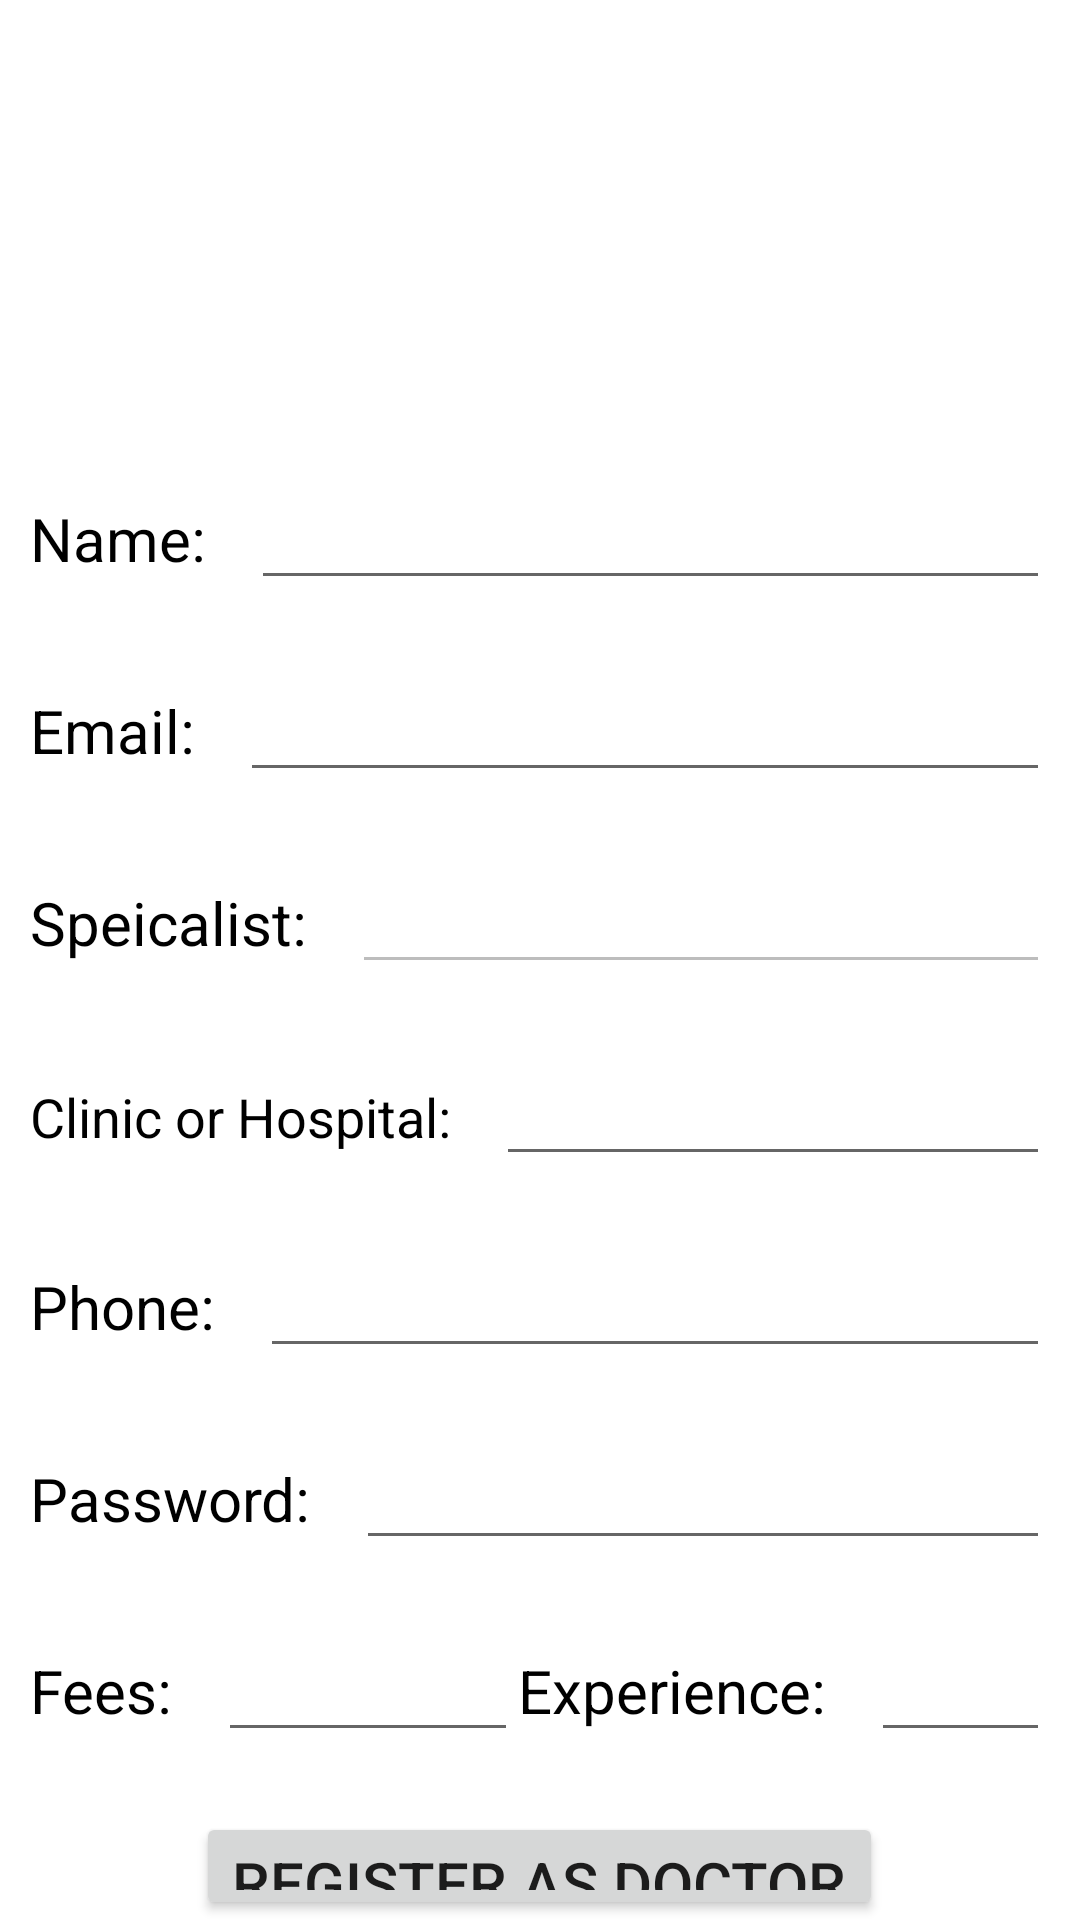

Write the Android layout XML for this screen, with the resource values it uses.
<!-- AndroidManifest.xml: application theme Theme.Doctor -->
<!-- res/layout/activity_register_doctor.xml -->
<?xml version="1.0" encoding="utf-8"?>
<LinearLayout xmlns:android="http://schemas.android.com/apk/res/android"
    xmlns:app="http://schemas.android.com/apk/res-auto"
    xmlns:tools="http://schemas.android.com/tools"
    android:layout_width="match_parent"
    android:layout_height="match_parent"
    android:orientation="vertical"
    tools:context=".RegisterDoctor">

    <LinearLayout
        android:layout_width="match_parent"
        android:layout_height="wrap_content"
        android:layout_marginTop="30dp"
        android:orientation="horizontal">

        <ImageView
            android:id="@+id/drProfile"
            android:layout_width="138dp"
            android:layout_height="116dp"
            android:layout_weight="1"
            android:src="@drawable/profile" />
    </LinearLayout>

    <LinearLayout
        android:layout_width="match_parent"
        android:layout_height="wrap_content"
        android:layout_margin="10dp"
        android:orientation="horizontal">

        <TextView
            android:id="@+id/tv_drname"
            android:layout_width="wrap_content"
            android:layout_height="wrap_content"
            android:text="Name:"
            android:textColor="@color/black"
            android:textSize="20sp" />

        <EditText
            android:id="@+id/ed_drname"
            android:layout_width="match_parent"
            android:layout_height="wrap_content"
            android:layout_marginLeft="15dp"
            android:ems="10"
            android:inputType="textPersonName"
            android:textColor="#919191"
            android:textSize="20sp" />
    </LinearLayout>

    <LinearLayout
        android:layout_width="match_parent"
        android:layout_height="wrap_content"
        android:layout_margin="10dp"
        android:orientation="horizontal">

        <TextView
            android:id="@+id/tv_emailAddress"
            android:layout_width="wrap_content"
            android:layout_height="wrap_content"
            android:text="Email:"
            android:textColor="@color/black"
            android:textSize="20sp" />

        <EditText
            android:id="@+id/ed_emailAddress"
            android:layout_width="match_parent"
            android:layout_height="wrap_content"
            android:layout_marginLeft="15dp"
            android:ems="10"
            android:inputType="textEmailAddress"
            android:textColor="#919191"
            android:textSize="20sp" />
    </LinearLayout>

    <LinearLayout
        android:layout_width="match_parent"
        android:layout_height="wrap_content"
        android:layout_margin="10dp"
        android:orientation="horizontal">

        <TextView
            android:id="@+id/tv_specialist"
            android:layout_width="wrap_content"
            android:layout_height="wrap_content"
            android:text="Speicalist:"
            android:textColor="@color/black"
            android:textSize="20sp" />

        <EditText
            android:id="@+id/ed_specialist"
            android:layout_width="wrap_content"
            android:layout_height="wrap_content"
            android:layout_marginLeft="15dp"
            android:ems="10"
            android:enabled="false"
            android:inputType="text"
            android:textColor="#919191"
            android:textSize="20sp" />

        <Spinner
            android:id="@+id/spinner_specialist"
            android:layout_width="wrap_content"
            android:layout_height="wrap_content"
            android:gravity="center"/>
    </LinearLayout>

    <LinearLayout
        android:layout_width="match_parent"
        android:layout_height="wrap_content"
        android:layout_margin="10dp"
        android:orientation="horizontal">

        <TextView
            android:id="@+id/tv_location"
            android:layout_width="wrap_content"
            android:layout_height="wrap_content"
            android:text="Clinic or Hospital:"
            android:textColor="@color/black"
            android:textSize="18sp" />

        <EditText
            android:id="@+id/ed_location"
            android:layout_width="match_parent"
            android:layout_height="wrap_content"
            android:layout_marginLeft="15dp"
            android:ems="10"
            android:inputType="textPersonName"
            android:textColor="#919191"
            android:textSize="20sp" />
    </LinearLayout>

    <LinearLayout
        android:layout_width="match_parent"
        android:layout_height="wrap_content"
        android:layout_margin="10dp"
        android:orientation="horizontal">

        <TextView
            android:id="@+id/tv_phone"
            android:layout_width="wrap_content"
            android:layout_height="wrap_content"
            android:text="Phone:"
            android:textColor="@color/black"
            android:textSize="20sp" />

        <EditText
            android:id="@+id/ed_phone"
            android:layout_width="match_parent"
            android:layout_height="wrap_content"
            android:layout_marginLeft="15dp"
            android:ems="10"
            android:inputType="number"
            android:textColor="#919191"
            android:textSize="20sp" />
    </LinearLayout>

    <LinearLayout
        android:layout_width="match_parent"
        android:layout_height="wrap_content"
        android:layout_margin="10dp"
        android:orientation="horizontal">

        <TextView
            android:id="@+id/tv_password"
            android:layout_width="wrap_content"
            android:layout_height="wrap_content"
            android:text="Password:"
            android:textColor="@color/black"
            android:textSize="20sp" />

        <EditText
            android:id="@+id/ed_password"
            android:layout_width="match_parent"
            android:layout_height="wrap_content"
            android:layout_marginLeft="15dp"
            android:ems="10"
            android:inputType="textPassword"
            android:textColor="#919191"
            android:textSize="20sp" />
    </LinearLayout>

    <LinearLayout
        android:layout_width="match_parent"
        android:layout_height="wrap_content"
        android:layout_margin="10dp"
        android:orientation="horizontal">

        <TextView
            android:id="@+id/tv_fees"
            android:layout_width="wrap_content"
            android:layout_height="wrap_content"
            android:text="Fees:"
            android:textColor="@color/black"
            android:textSize="20sp" />

        <EditText
            android:id="@+id/ed_fees"
            android:layout_width="100dp"
            android:layout_height="wrap_content"
            android:layout_marginLeft="15dp"
            android:ems="10"
            android:inputType="number"
            android:textColor="@color/black"
            android:textSize="20sp" />

        <TextView
            android:id="@+id/tv_experience"
            android:layout_width="wrap_content"
            android:layout_height="wrap_content"
            android:text="Experience:"
            android:textColor="@color/black"
            android:textSize="20sp" />

        <EditText
            android:id="@+id/ed_experience"
            android:layout_width="wrap_content"
            android:layout_height="wrap_content"
            android:layout_marginLeft="15dp"
            android:ems="10"
            android:inputType="number"
            android:textColor="@color/black"
            android:textSize="20sp" />
    </LinearLayout>


    <Button
        android:id="@+id/btn_registerdr"
        android:layout_width="wrap_content"
        android:layout_height="wrap_content"
        android:layout_gravity="center"
        android:layout_marginTop="10dp"
        android:text="REGISTER AS DOCTOR"
        android:textSize="20sp" />

</LinearLayout>
<!-- resources referenced by this layout -->
<resources>
  <style name="Theme.Doctor" parent="Theme.MaterialComponents.DayNight.DarkActionBar">
          
          <item name="colorPrimary">@color/black</item>
          <item name="colorPrimaryVariant">@color/black</item>
          <item name="colorOnPrimary">@color/white</item>
          
          <item name="colorSecondary">@color/teal_200</item>
          <item name="colorSecondaryVariant">@color/teal_700</item>
          <item name="colorOnSecondary">@color/black</item>
          
          <item name="android:statusBarColor" tools:targetApi="l">?attr/colorPrimaryVariant</item>
          
      </style>
  <!-- not gathered from this repository: default colours our renderer supplied (Android Studio template values) -->
  <color name="teal_200">#FF03DAC5</color>
  <color name="teal_700">#FF018786</color>
  <color name="black">#FF000000</color>
  <color name="white">#FFFFFFFF</color>
</resources>
